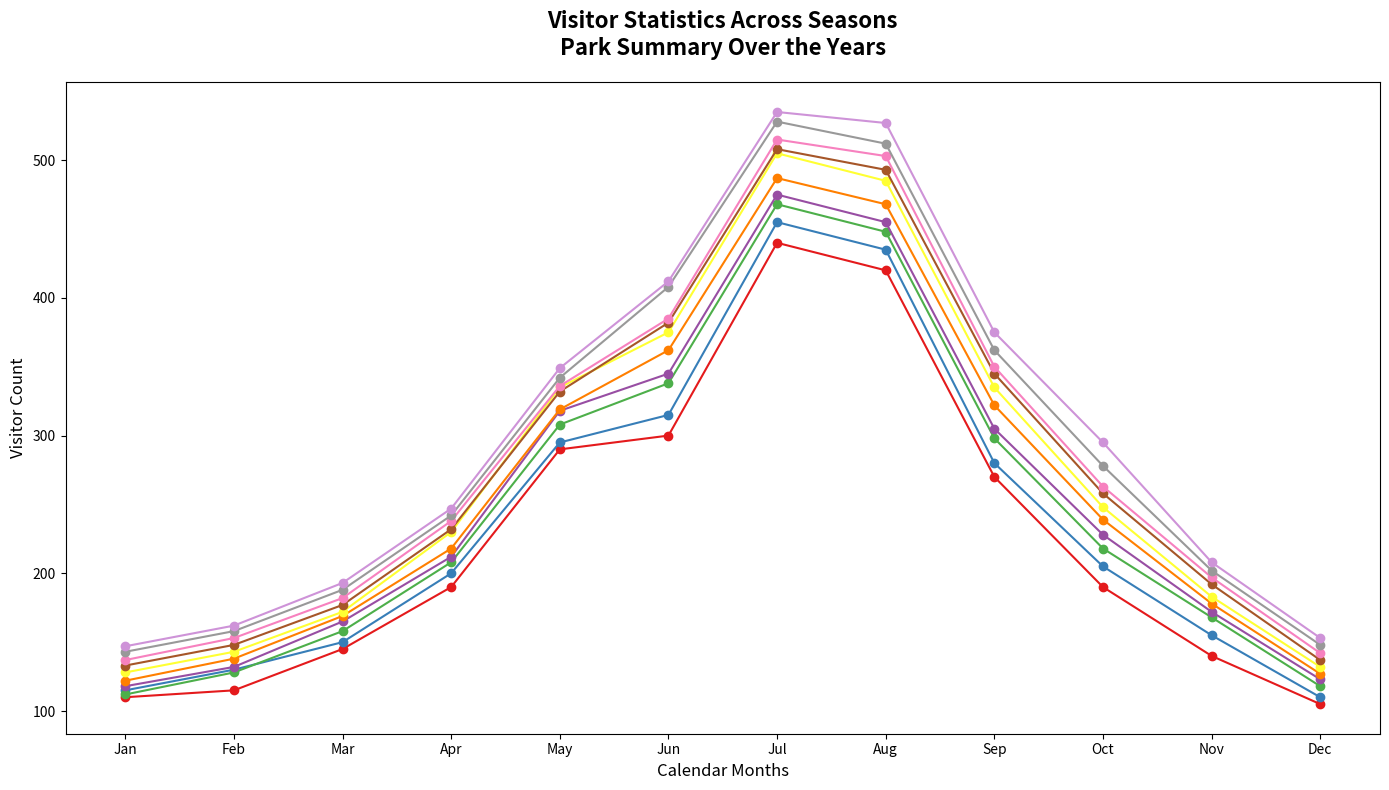

Generate this figure with matplotlib:
import matplotlib.pyplot as plt
import numpy as np

years = np.arange(2010, 2020)
months = ["Jan", "Feb", "Mar", "Apr", "May", "Jun", "Jul", "Aug", "Sep", "Oct", "Nov", "Dec"]
visitors = [
    [110, 115, 145, 190, 290, 300, 440, 420, 270, 190, 140, 105],  # 2010 altered
    [115, 130, 150, 200, 295, 315, 455, 435, 280, 205, 155, 110],  # 2011 altered
    [112, 128, 158, 208, 308, 338, 468, 448, 298, 218, 168, 118],  # 2012 altered
    [118, 132, 165, 212, 318, 345, 475, 455, 305, 228, 172, 123],  # 2013 altered
    [122, 138, 169, 218, 319, 362, 487, 468, 322, 239, 178, 127],  # 2014 altered
    [128, 143, 172, 230, 335, 375, 505, 485, 335, 248, 183, 132],  # 2015 altered
    [133, 148, 177, 232, 332, 382, 508, 493, 345, 258, 192, 137],  # 2016 altered
    [137, 153, 182, 238, 336, 385, 515, 503, 350, 263, 197, 142],  # 2017 altered
    [143, 158, 188, 242, 342, 408, 528, 512, 362, 278, 202, 148],  # 2018 altered
    [147, 162, 193, 247, 349, 412, 535, 527, 375, 295, 208, 153],  # 2019 altered
]

new_colors = ['#E41A1C', '#377EB8', '#4DAF4A', '#984EA3', '#FF7F00', 
              '#FFFF33', '#A65628', '#F781BF', '#999999', '#CE93D8']  # New color palette

fig, ax = plt.subplots(figsize=(14, 8))

for i, year in enumerate(years):
    ax.plot(months, visitors[i], marker='o', color=new_colors[i])

ax.set_title("Visitor Statistics Across Seasons\nPark Summary Over the Years", fontsize=16, fontweight='bold', pad=20)
ax.set_xlabel('Calendar Months', fontsize=12)
ax.set_ylabel('Visitor Count', fontsize=12)

plt.tight_layout()
plt.show()
